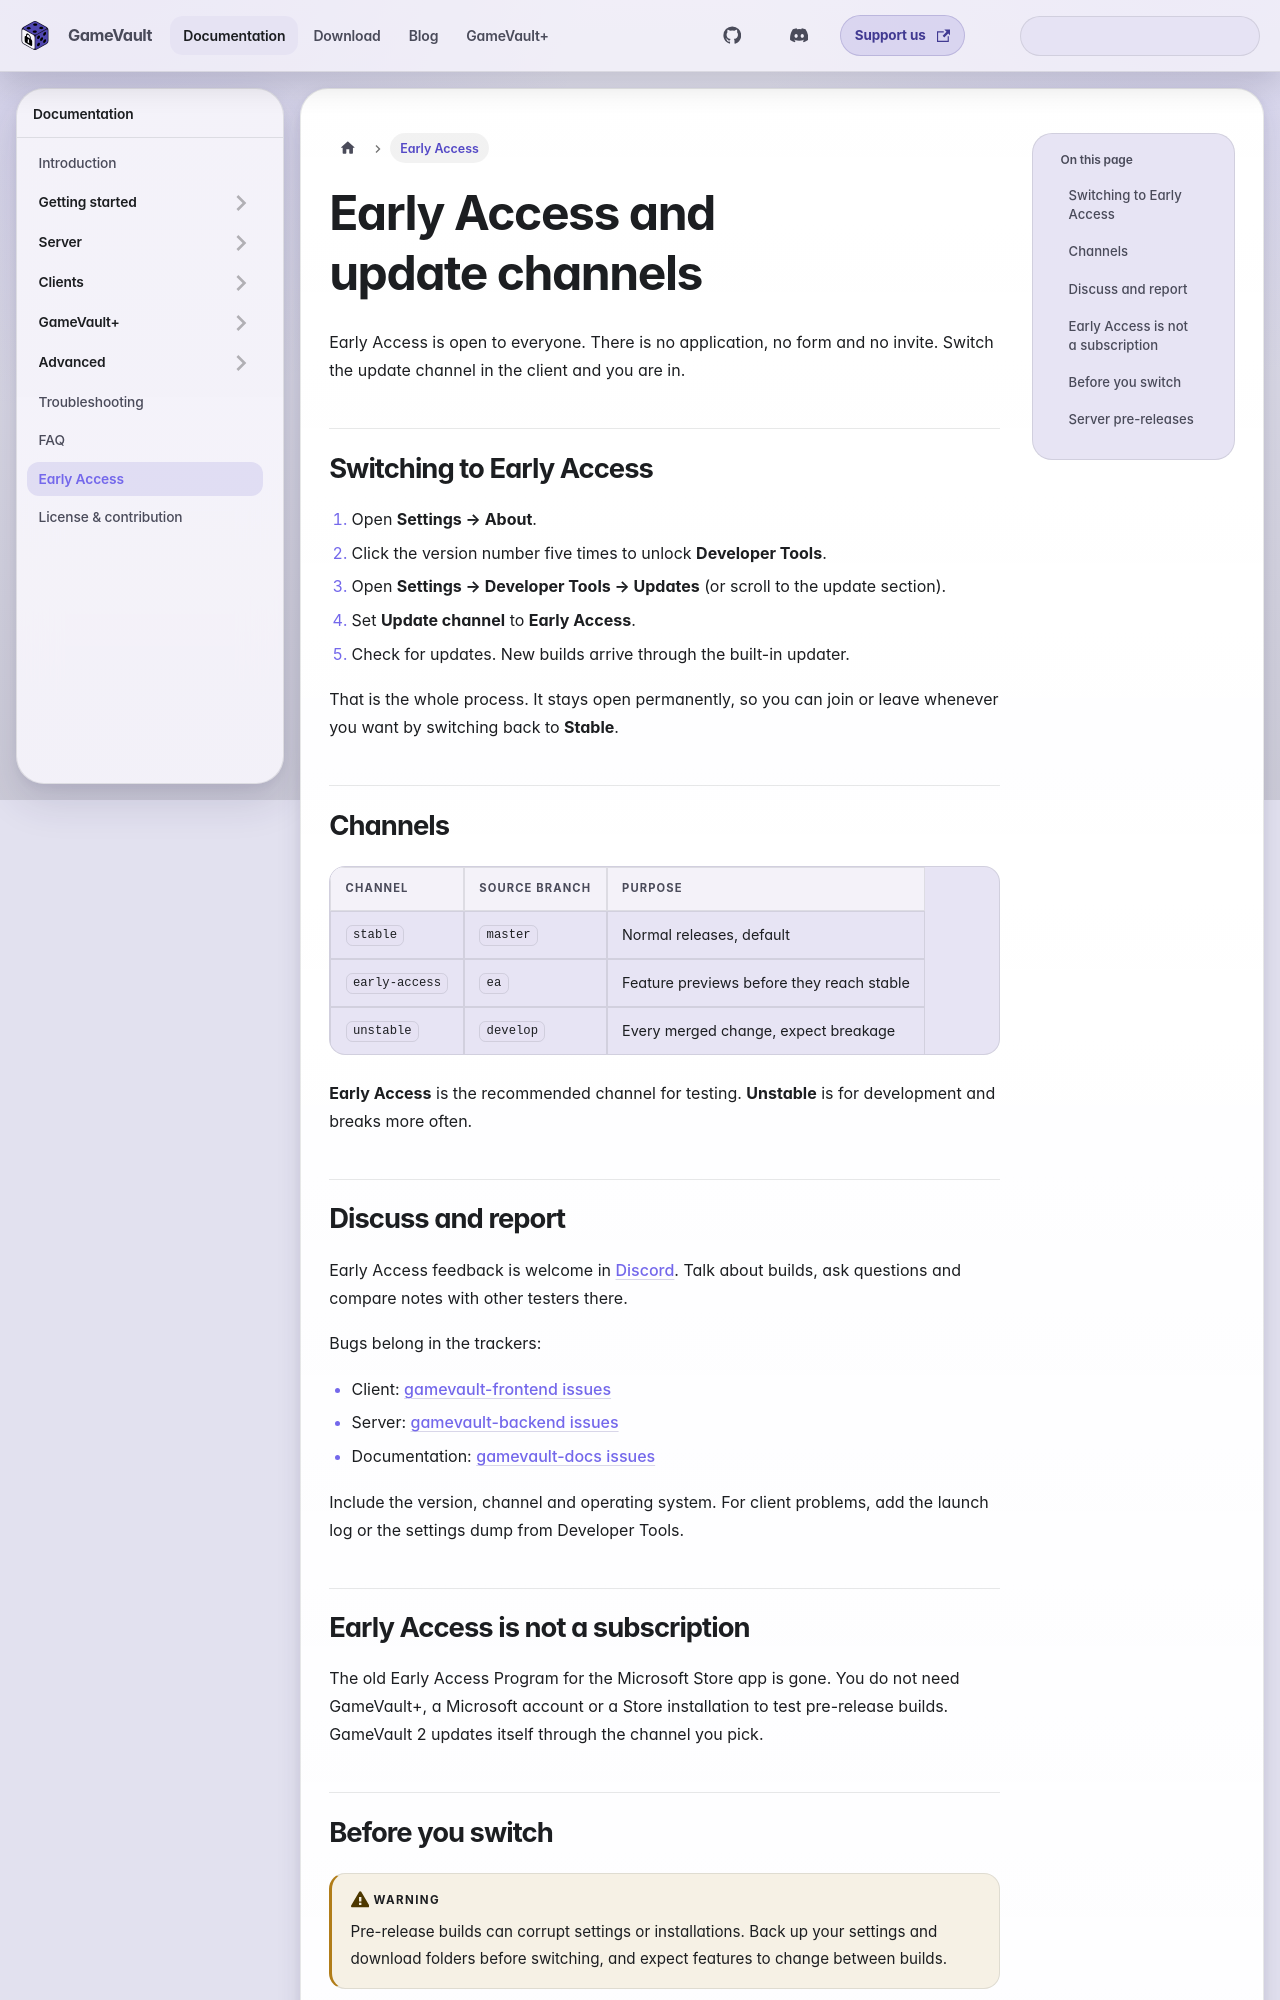

repository: Phalcode/gamevault-docs · page: docs/early-access/index.html · generator: docusaurus

---
sidebar_label: Early Access
description: Switch update channels for GameVault 2 and the server, and test pre-release builds without an application.
sidebar_position: 10
---

# Early Access and update channels

Early Access is open to everyone. There is no application, no form and no
invite. Switch the update channel in the client and you are in.

## Switching to Early Access

1. Open **Settings → About**.
2. Click the version number five times to unlock **Developer Tools**.
3. Open **Settings → Developer Tools → Updates** (or scroll to the update
   section).
4. Set **Update channel** to **Early Access**.
5. Check for updates. New builds arrive through the built-in updater.

That is the whole process. It stays open permanently, so you can join or leave
whenever you want by switching back to **Stable**.

## Channels

| Channel        | Source branch | Purpose                                   |
| -------------- | ------------- | ----------------------------------------- |
| `stable`       | `master`      | Normal releases, default                  |
| `early-access` | `ea`          | Feature previews before they reach stable |
| `unstable`     | `develop`     | Every merged change, expect breakage      |

**Early Access** is the recommended channel for testing. **Unstable** is for
development and breaks more often.
